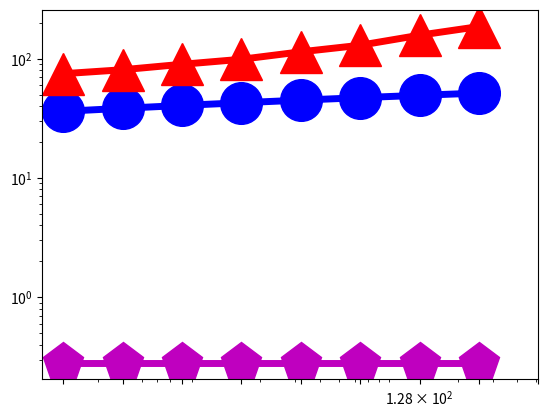

This chart was generated by the following Python code: (Note: this script raises an exception after producing the figure.)
import numpy as np
import matplotlib.pyplot as plt
from pylab import *

N = 16

dashes = [20,20]

time1 = (36.118, 38.300, 40.482, 42.6640, 44.8458, 47.0276, 49.2094, 51.3913)
x=(2,4,8,16,32, 64, 128,256)

time2 = (74.6767, 80.625, 89.5498, 98.6494, 113.9023, 129.2900, 156.9921,185.4472)
x2=(2,4,8,16,32, 64, 128,256)


time8 = (0.2833, 0.2833, 0.2833, 0.2833, 0.2833, 0.2833, 0.2833, 0.2833)
x8 =(2,4,8,16,32, 64, 128,256)

#time3 = (192.246441, 1755.425)
#x3 = (128, 256)

#time4 = (1.81724,2.426296,3.304848,5.082816,10.77412,20,32.162384)
#x4 = (2**10, 2**11, 2**12, 2**13, 2**14, 2**15, 50000)

#time5 = (32.162384, 40, 80, 160)
#x5 = (50000, 2**16, 2**17,2**18)

#time6 = (2.349896,2.845056,4.117528,8.995952,14.687584,32.821136)
#x6 = (2**10, 2**11, 2**12, 2**13, 2**14, 2**15)

#time7 = (32.821136, 64, 128, 256)
#x7 = (2**15, 2**16,2**17,2**18)

#time8 = (1.81724,2.426296,3.304848,5.082816,10.77412,20,32.162384)
#x8 = (2**10, 2**11, 2**12, 2**13, 2**14, 2**15, 50000)

#time9 = (32.162384, 40, 80, 160)
#x9 = (50000, 2**16, 2**17,2**18)

#time10 = (2.349896,2.845056,4.117528,8.995952,14.687584,32.821136)
#x10 = (2**10, 2**11, 2**12, 2**13, 2**14, 2**15)

#time11 = (32.821136, 64, 128, 256)
#x11 = (2**15, 2**16,2**17,2**18)

fig, ax = plt.subplots()

#plt.scatter(x1,Dynamic1, s=500, marker='o',facecolor='k')
#plt.scatter(x2,Dynamic2, s=500, marker='o',edgecolor='k',linewidth='3', facecolor='w', hatch='////')
rects1 = ax.plot(x, time1, color='b',linewidth=5,marker='o',markersize=30,fillstyle='full')
rects2 = ax.plot(x2, time2, color='r',linewidth=5,marker='^',markersize=30,fillstyle='full')
#rects3 = ax.plot(x3, time3,color='r',linestyle='--',linewidth=5, marker='^',markersize=30)
#rects4 = ax.plot(x4, time4,color='y',linewidth=5,marker='s',markersize=30,fillstyle='full')
#rects5 = ax.plot(x5, time5,color='y',linestyle='-',linewidth=5)
#rects6 = ax.plot(x6, time6,color='k',linewidth=5,marker='d',markersize=30,fillstyle='full')
#rects7 = ax.plot(x7, time7,color='k',linestyle='-',linewidth=5)
rects8 = ax.plot(x8, time8,color='m',linewidth=5,marker='p',markersize=30,fillstyle='full')
#rects9 = ax.plot(x9, time9,color='m',linestyle='-',linewidth=5)
#rects10 = ax.plot(x10, time10,color='g',linewidth=5,marker='v',markersize=30,fillstyle='full')
#rects11 = ax.plot(x11, time11,color='g',linestyle='-',linewidth=5)
#rects4 = ax.plot(x, time4,color='k',linewidth=5,marker='s',markersize=30,fillstyle='full')
#rects3 = ax.plot(x, planar,color='r',linewidth=3,marker='s',markersize=20,fillstyle='full')

#rects3[0].set_dashes(dashes)
#rects5[0].set_dashes(dashes)
#rects7[0].set_dashes(dashes)

ax.set_yscale('log')
ax.set_xscale('log')

plt.rc('text', usetex=True)
plt.rc('font', family='serif', size=26)
ax.xaxis.set_ticks((2, 4, 8,16,32,64,128,256, 512))
ax.set_xticklabels( ('$2$','$4$', '$8$','$16$','$32$','$64$','$128$','$256$') )
ax.yaxis.set_ticks((0.1, 1, 10, 100, 1000))
ax.set_yticklabels(('$0.1$','$1$','$10$','$100$'),ha='left')
#plt.rcParams.update({'legend.labelspacing':0.25})

plt.xlim((1, 512))
plt.ylim((0.1, 1000))
#plt.xlim((1000, 10000))
#plt.ylim((10,60000))


#leg = ax.legend( (rects1[0],rects2[0],rects3[0],rects4[0]), ('PP Linear 1', 'PP Linear 2', 'Linear C++', 'Linear Tensorflow') ,loc='upper left', borderpad=0.2,bbox_to_anchor=[0.001, 1.1],fontsize = 45)
#leg = ax.legend( (rects1[0],rects2[0],rects4[0],rects6[0]), ('Ours', 'vnTinyRAM', 'Buffet (ptr chase)', 'Buffet (KMP)'),loc='upper left', borderpad=0.1,bbox_to_anchor=[-0.03, 1.07],fontsize = 45)
ax.yaxis.grid(True)
ax.xaxis.grid(True)



#plt.xlim((5, 1000000))
ax.tick_params(axis='x', pad=15)
ax.tick_params(axis='y', pad=125)

#ax.text(150000, 6, '$2\\times10^5$', fontsize=50)


for tick in ax.xaxis.get_major_ticks():
                tick.label.set_fontsize(70) 
for tick in ax.yaxis.get_major_ticks():
                tick.label.set_fontsize(70)
ax.set_ylabel('proof size, kiB', fontsize=50)
ax.set_xlabel('Numbers of leaves of Merkle tree', fontsize=50)

plt.subplots_adjust(left=0.17, bottom=0.22, top=0.97, right=0.95)
figManager = plt.get_current_fig_manager()
#figManager.window.showMaximized()
fig.set_size_inches(16,10)
plt.savefig('/Users/cusgadmin/Desktop/Figures/fig3.pdf')

#plt.show()
